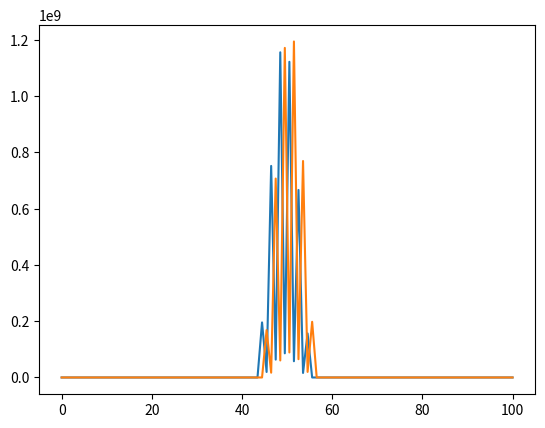

Write Python code to recreate this figure.
import numpy as np
import matplotlib.pyplot as plt

def F(r,S,ku,kv,dx,Du,Dv, u, v, i):

	newu=r*u[i]*(1-u[i]/S)-kv*v[i]+Du*((u[i+1]-2*u[i]+u[i-1])/(dx**2))
	newv=r*v[i]*(1-v[i]/S)-ku*u[i]+Dv*((v[i+1]-2*v[i]+v[i-1])/(dx**2))
	if(newu<0):
		newu=0
	if(newv<0):
		newv=0

	return(newu, newv)





def euler(r,S,ku,kv,dx,Du,Dv,ti,tf, L, h, F, u_init, v_init):
    
	T=int((tf-ti)/h)
	D=int(L/dx)
	u=np.zeros((T,D))
	v=np.zeros((T,D))
	u[0]=u_init
	v[0]=v_init
    
	temps=np.linspace(ti,tf,T)
 
	for i in range(0,T-1):
		for j in range(1,D-1):

			fu,fv=F(r,S,ku,kv,dx,Du,Dv, u[i], v[i], j)
			
			u[i+1][j]=round(h*fu+u[i][j],2)
			v[i+1][j]=round(h*fv+v[i][j],2)

	return(temps, u,v)

u_init=[0]*50+[200]*50
v_init=[200]*50+[0]*50


temps,u,v=euler(0.01,1000,0.1,0.2,0.1,0.1,0.1,0,100,10,1, F, u_init, v_init)


print(temps,u[0])
plt.plot(temps,u[6])
plt.plot(temps,v[6])
plt.show()
